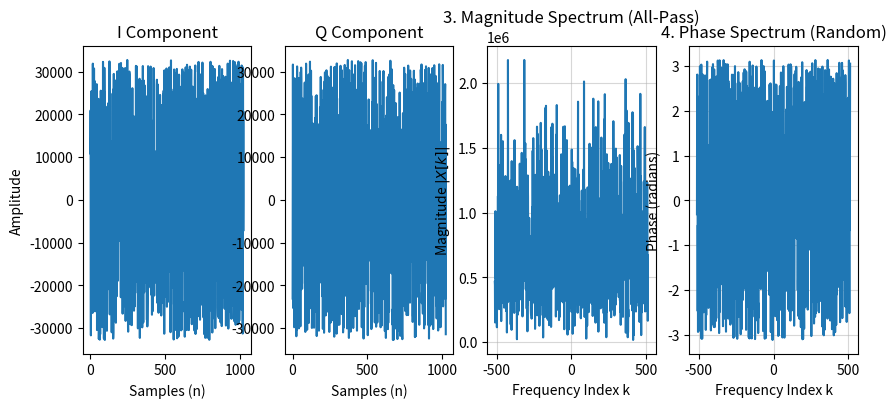

Recreate this plot in Python.
import numpy as np
import matplotlib.pyplot as plt
    
def generate_input(type: int, vector_size: int):
    # Paramters
    lower_bound = -1*(2**15)
    upper_bound = (2**15 - 1)
    n = np.linspace(0, vector_size - 1, vector_size)

    if type == 1:
        # Generate I and Q Component Separately
        x_i = np.random.randint(lower_bound, upper_bound, size=vector_size, dtype=np.int32)
        x_q = np.random.randint(lower_bound, upper_bound, size=vector_size, dtype=np.int32)
        
        # Combine To Form Complex Signal
        X_n = x_i + 1j * x_q

        # Plot Signal
        fig, (ax1, ax2, ax3, ax4) = plt.subplots(1, 4, figsize=(10, 4))
        ax1.plot(n, X_n.real)
        ax1.set_xlabel('Samples (n)')
        ax1.set_ylabel('Amplitude')
        ax1.set_title('I Component')

        ax2.plot(n, X_n.imag)
        ax2.set_xlabel('Samples (n)')
        ax2.set_title('Q Component')

        ft = np.fft.fft(X_n)
        ft_shifted = np.fft.fftshift(ft)
        k = np.fft.fftshift(np.fft.fftfreq(vector_size, d=1)) * vector_size

        ax3.plot(k, np.abs(ft_shifted))
        ax3.set_xlabel('Frequency Index k')
        ax3.set_ylabel('Magnitude $|X[k]|$')
        ax3.set_title('3. Magnitude Spectrum (All-Pass)')
        ax3.grid(True, alpha=0.5)

        ax4.plot(k, np.angle(ft_shifted))
        ax4.set_xlabel('Frequency Index k')
        ax4.set_ylabel('Phase (radians)')
        ax4.set_title('4. Phase Spectrum (Random)')
        ax4.grid(True, alpha=0.5)
        plt.show()

    elif type == 2:
        pass

    return X_n


generate_input(1, 1024)